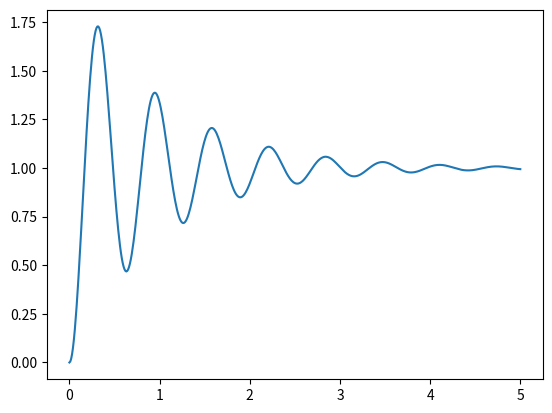

Reproduce this figure in Python.
import numpy as np
import matplotlib.pyplot as plt
from scipy import signal
#from UserInput import userInput


#ceros = [1, 1]
#polos = [1/10, 7/10, 1]
#k = 1
#w, h = signal.freqs_zpk(ceros, polos, k, worN=np.logspace(-1, 2, 1000))
#plt.semilogx(w, 20 * np.log10(abs(h)))
#plt.xlabel('Frequency')
#plt.ylabel('Amplitude response [dB]')
#plt.grid()
#plt.show()

w0 = 10
etha = 0.1
k = 1
ceros = [k]
polos = [1/(w0**2), 2*etha/w0, 1]

#sys = signal.TransferFunction(ceros, polos)

#w, dB, phase = signal.bode(sys)
#t, y = signal.impulse2(sys)


#plt.plot(t, y)
#plt.figure()
#plt.semilogx(w, dB)
#plt.show()

sys = signal.lti(ceros, polos)
t = np.linspace(0, 5, 500)
u = np.ones_like(t)
tout, y, x = signal.lsim(sys, u, t)
plt.plot(t, y)
plt.show()